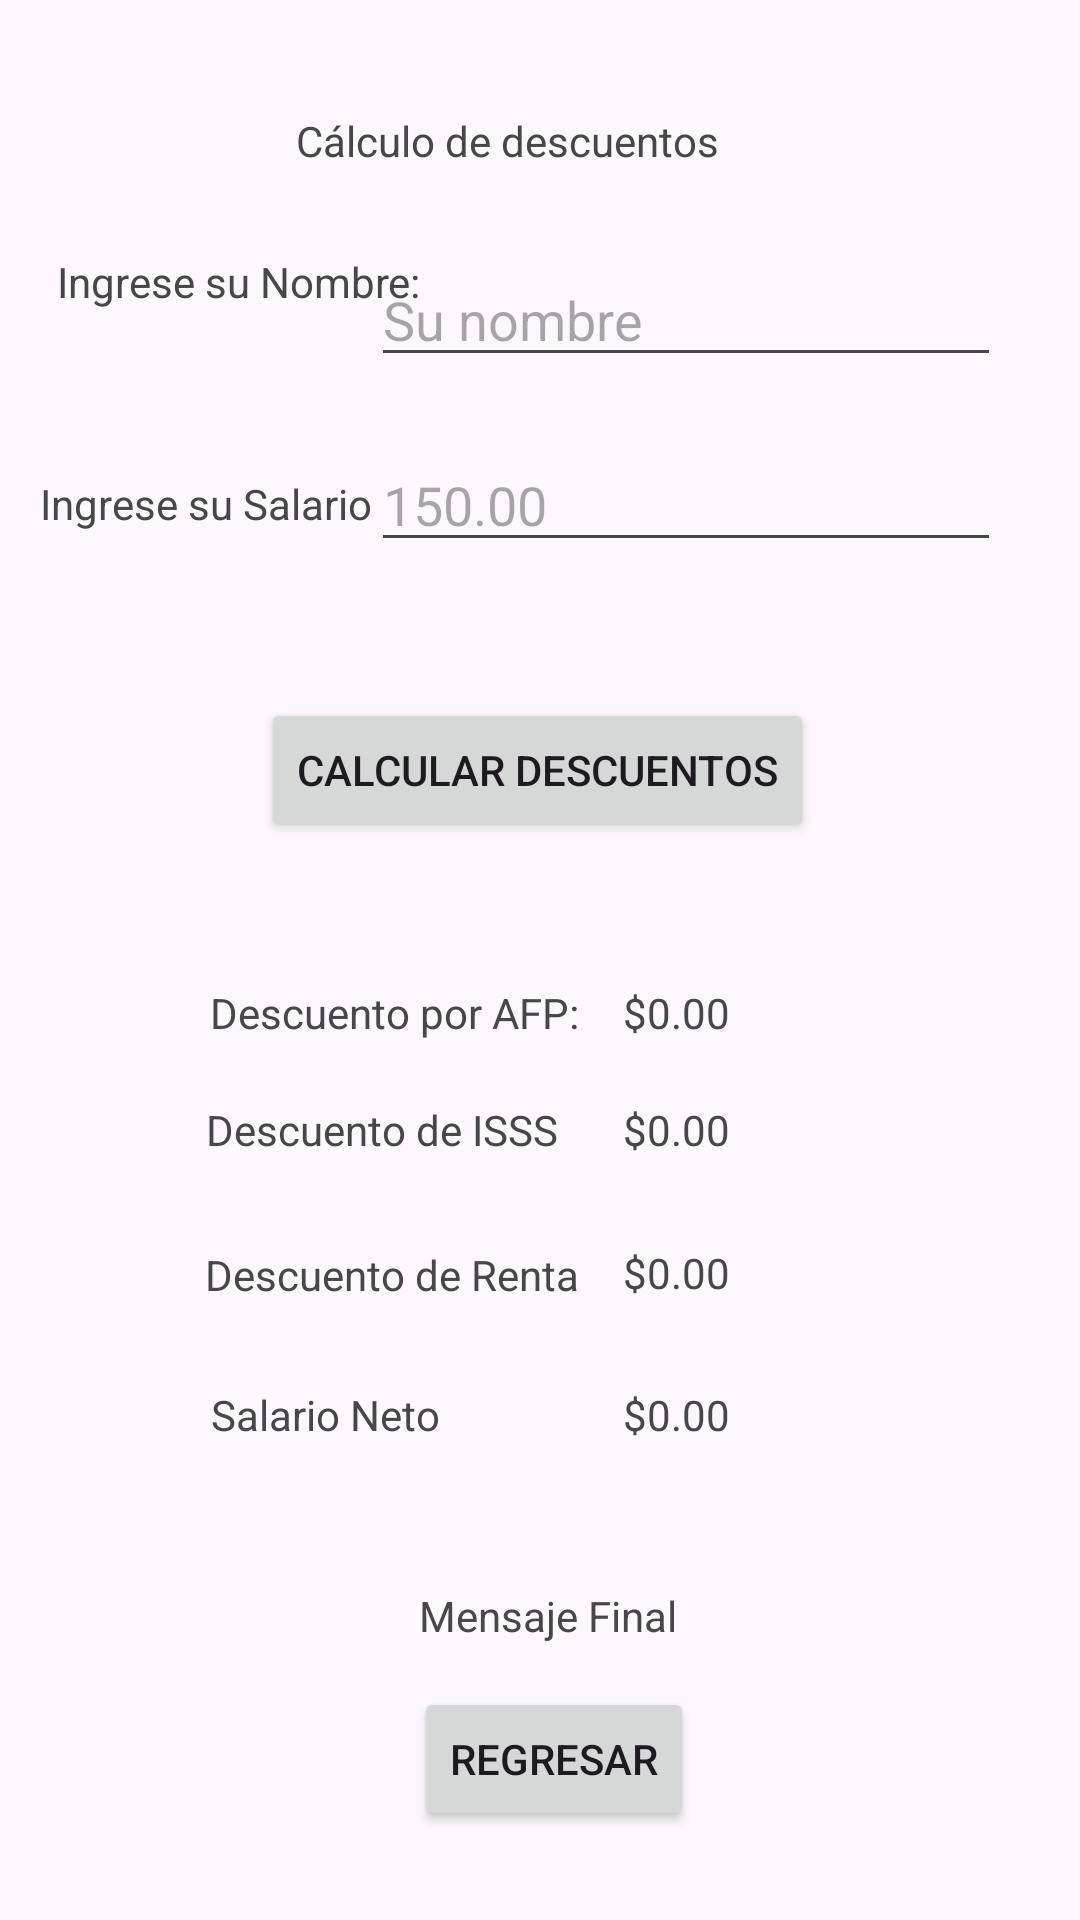

Write the Android layout XML for this screen, with the resource values it uses.
<!-- AndroidManifest.xml: application theme Theme.DSMdesafio -->
<!-- res/layout/activity_ejercicio2.xml -->
<?xml version="1.0" encoding="utf-8"?>
<androidx.constraintlayout.widget.ConstraintLayout xmlns:android="http://schemas.android.com/apk/res/android"
    xmlns:tools="http://schemas.android.com/tools"
    xmlns:app="http://schemas.android.com/apk/res-auto"
    android:id="@+id/main"
    android:layout_width="match_parent"
    android:layout_height="match_parent"
    tools:context=".Ejercicio2">

    

    <TextView
        android:id="@+id/txtNeto"
        android:layout_width="wrap_content"
        android:layout_height="wrap_content"
        android:text="$0.00"
        app:layout_constraintBottom_toBottomOf="parent"
        app:layout_constraintEnd_toEndOf="parent"
        app:layout_constraintHorizontal_bias="0.64"
        app:layout_constraintStart_toStartOf="parent"
        app:layout_constraintTop_toTopOf="parent"
        app:layout_constraintVertical_bias="0.744" />

    <TextView
        android:id="@+id/textView17"
        android:layout_width="wrap_content"
        android:layout_height="wrap_content"
        android:text="Salario Neto"
        app:layout_constraintBottom_toBottomOf="parent"
        app:layout_constraintEnd_toEndOf="parent"
        app:layout_constraintHorizontal_bias="0.248"
        app:layout_constraintStart_toStartOf="parent"
        app:layout_constraintTop_toTopOf="parent"
        app:layout_constraintVertical_bias="0.744" />

    <TextView
        android:id="@+id/txtRenta"
        android:layout_width="wrap_content"
        android:layout_height="wrap_content"
        android:text="$0.00"
        app:layout_constraintBottom_toBottomOf="parent"
        app:layout_constraintEnd_toEndOf="parent"
        app:layout_constraintHorizontal_bias="0.64"
        app:layout_constraintStart_toStartOf="parent"
        app:layout_constraintTop_toTopOf="parent"
        app:layout_constraintVertical_bias="0.668" />

    <TextView
        android:id="@+id/textView2"
        android:layout_width="wrap_content"
        android:layout_height="wrap_content"
        android:text="Cálculo de descuentos"
        app:layout_constraintBottom_toBottomOf="parent"
        app:layout_constraintEnd_toEndOf="parent"
        app:layout_constraintHorizontal_bias="0.45"
        app:layout_constraintStart_toStartOf="parent"
        app:layout_constraintTop_toTopOf="parent"
        app:layout_constraintVertical_bias="0.06" />

    <EditText
        android:id="@+id/txtSaldo"
        android:layout_width="wrap_content"
        android:layout_height="wrap_content"
        android:digits="1234567890."
        android:ems="10"
        android:hint="150.00"
        android:inputType="number"
        app:layout_constraintBottom_toBottomOf="parent"
        app:layout_constraintEnd_toEndOf="parent"
        app:layout_constraintHorizontal_bias="0.825"
        app:layout_constraintStart_toStartOf="parent"
        app:layout_constraintTop_toTopOf="parent"
        app:layout_constraintVertical_bias="0.244" />

    <Button
        android:id="@+id/btnDescontar"
        android:layout_width="wrap_content"
        android:layout_height="wrap_content"
        android:text="Calcular Descuentos"
        app:layout_constraintBottom_toBottomOf="parent"
        app:layout_constraintEnd_toEndOf="parent"
        app:layout_constraintHorizontal_bias="0.495"
        app:layout_constraintStart_toStartOf="parent"
        app:layout_constraintTop_toTopOf="parent"
        app:layout_constraintVertical_bias="0.393" />

    <TextView
        android:id="@+id/textView9"
        android:layout_width="wrap_content"
        android:layout_height="wrap_content"
        android:text="Ingrese su Nombre:"
        app:layout_constraintBottom_toBottomOf="parent"
        app:layout_constraintEnd_toEndOf="parent"
        app:layout_constraintHorizontal_bias="0.079"
        app:layout_constraintStart_toStartOf="parent"
        app:layout_constraintTop_toTopOf="parent"
        app:layout_constraintVertical_bias="0.136" />

    <TextView
        android:id="@+id/textView10"
        android:layout_width="wrap_content"
        android:layout_height="wrap_content"
        android:text="Ingrese su Salario"
        app:layout_constraintBottom_toBottomOf="parent"
        app:layout_constraintEnd_toEndOf="parent"
        app:layout_constraintHorizontal_bias="0.053"
        app:layout_constraintStart_toStartOf="parent"
        app:layout_constraintTop_toTopOf="parent"
        app:layout_constraintVertical_bias="0.255" />

    <EditText
        android:id="@+id/txtNombreB"
        android:layout_width="wrap_content"
        android:layout_height="wrap_content"
        android:ems="10"
        android:hint="Su nombre"
        android:inputType="text"
        app:layout_constraintBottom_toBottomOf="parent"
        app:layout_constraintEnd_toEndOf="parent"
        app:layout_constraintHorizontal_bias="0.825"
        app:layout_constraintStart_toStartOf="parent"
        app:layout_constraintTop_toTopOf="parent"
        app:layout_constraintVertical_bias="0.141" />

    <TextView
        android:id="@+id/textView11"
        android:layout_width="wrap_content"
        android:layout_height="wrap_content"
        android:text="Descuento por AFP:"
        app:layout_constraintBottom_toBottomOf="parent"
        app:layout_constraintEnd_toEndOf="parent"
        app:layout_constraintHorizontal_bias="0.295"
        app:layout_constraintStart_toStartOf="parent"
        app:layout_constraintTop_toTopOf="parent"
        app:layout_constraintVertical_bias="0.528" />

    <TextView
        android:id="@+id/txtAFP"
        android:layout_width="wrap_content"
        android:layout_height="wrap_content"
        android:text="$0.00"
        app:layout_constraintBottom_toBottomOf="parent"
        app:layout_constraintEnd_toEndOf="parent"
        app:layout_constraintHorizontal_bias="0.64"
        app:layout_constraintStart_toStartOf="parent"
        app:layout_constraintTop_toTopOf="parent"
        app:layout_constraintVertical_bias="0.528" />

    <TextView
        android:id="@+id/textView13"
        android:layout_width="wrap_content"
        android:layout_height="wrap_content"
        android:text="Descuento de ISSS"
        app:layout_constraintBottom_toBottomOf="parent"
        app:layout_constraintEnd_toEndOf="parent"
        app:layout_constraintHorizontal_bias="0.283"
        app:layout_constraintStart_toStartOf="parent"
        app:layout_constraintTop_toTopOf="parent"
        app:layout_constraintVertical_bias="0.591" />

    <TextView
        android:id="@+id/txtISSS"
        android:layout_width="wrap_content"
        android:layout_height="wrap_content"
        android:text="$0.00"
        app:layout_constraintBottom_toBottomOf="parent"
        app:layout_constraintEnd_toEndOf="parent"
        app:layout_constraintHorizontal_bias="0.64"
        app:layout_constraintStart_toStartOf="parent"
        app:layout_constraintTop_toTopOf="parent"
        app:layout_constraintVertical_bias="0.591" />

    <TextView
        android:id="@+id/textView15"
        android:layout_width="wrap_content"
        android:layout_height="wrap_content"
        android:text="Descuento de Renta"
        app:layout_constraintBottom_toBottomOf="parent"
        app:layout_constraintEnd_toEndOf="parent"
        app:layout_constraintHorizontal_bias="0.29"
        app:layout_constraintStart_toStartOf="parent"
        app:layout_constraintTop_toTopOf="parent"
        app:layout_constraintVertical_bias="0.669" />

    <TextView
        android:id="@+id/textView14"
        android:layout_width="wrap_content"
        android:layout_height="wrap_content"
        android:text="Mensaje Final"
        app:layout_constraintBottom_toBottomOf="parent"
        app:layout_constraintEnd_toEndOf="parent"
        app:layout_constraintHorizontal_bias="0.51"
        app:layout_constraintStart_toStartOf="parent"
        app:layout_constraintTop_toTopOf="parent"
        app:layout_constraintVertical_bias="0.852" />

    <Button
        android:id="@+id/btnR2"
        android:layout_width="wrap_content"
        android:layout_height="wrap_content"
        android:text="Regresar"
        app:layout_constraintBottom_toBottomOf="parent"
        app:layout_constraintEnd_toEndOf="parent"
        app:layout_constraintHorizontal_bias="0.518"
        app:layout_constraintStart_toStartOf="parent"
        app:layout_constraintTop_toTopOf="parent"
        app:layout_constraintVertical_bias="0.95" />

</androidx.constraintlayout.widget.ConstraintLayout>
<!-- resources referenced by this layout -->
<resources>
  <style name="Theme.DSMdesafio" parent="Base.Theme.DSMdesafio" />
  <style name="Base.Theme.DSMdesafio" parent="Theme.Material3.DayNight.NoActionBar">
          
          
      </style>
</resources>
